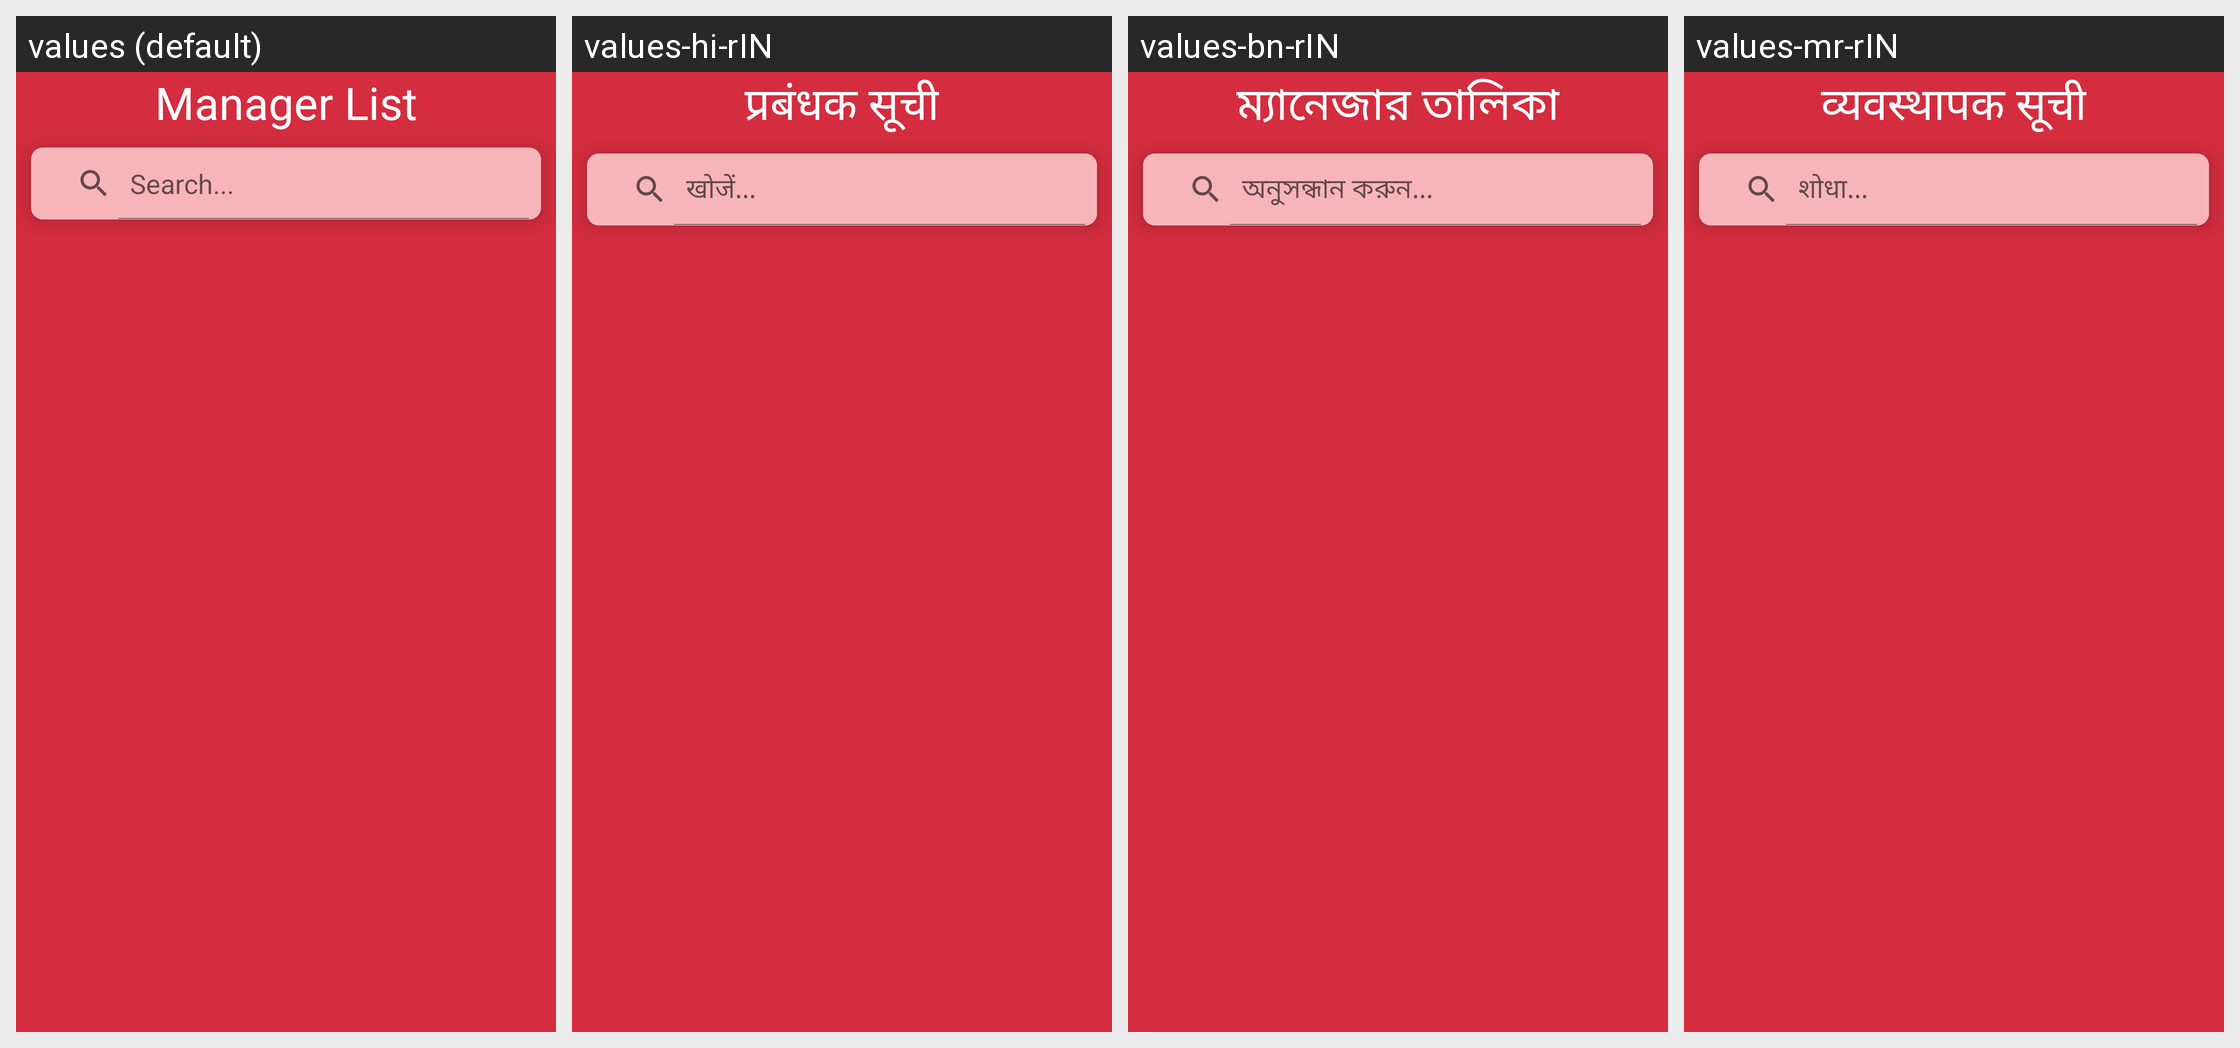

Here is an Android app screen in its default locale and in the app's own translations. Write out the translated-string differences for the strings that appear on this screen.
Android screen res/layout/activity_manager_list.xml rendered under 4 locales, left to right: values (default), values-hi-rIN, values-bn-rIN, values-mr-rIN. Device: Nexus 5 (rendered at 1080×1920; each locale shown at half size, 540×960, under a caption strip naming it); theme Theme.NewInternalSourcingApp.
Other locales in the repository, not shown: values-en-rIN.
Strings drawn on this screen, with the default value and each locale's value (text and hints the layout hard-codes, and strings that could not be matched under every locale, appear in the picture but are not listed):

manager_list
  values: Manager List
  values-hi-rIN: प्रबंधक सूची
  values-bn-rIN: ম্যানেজার তালিকা
  values-mr-rIN: व्यवस्थापक सूची

search
  values: Search...
  values-hi-rIN: खोजें...
  values-bn-rIN: অনুসন্ধান করুন...
  values-mr-rIN: शोधा...
